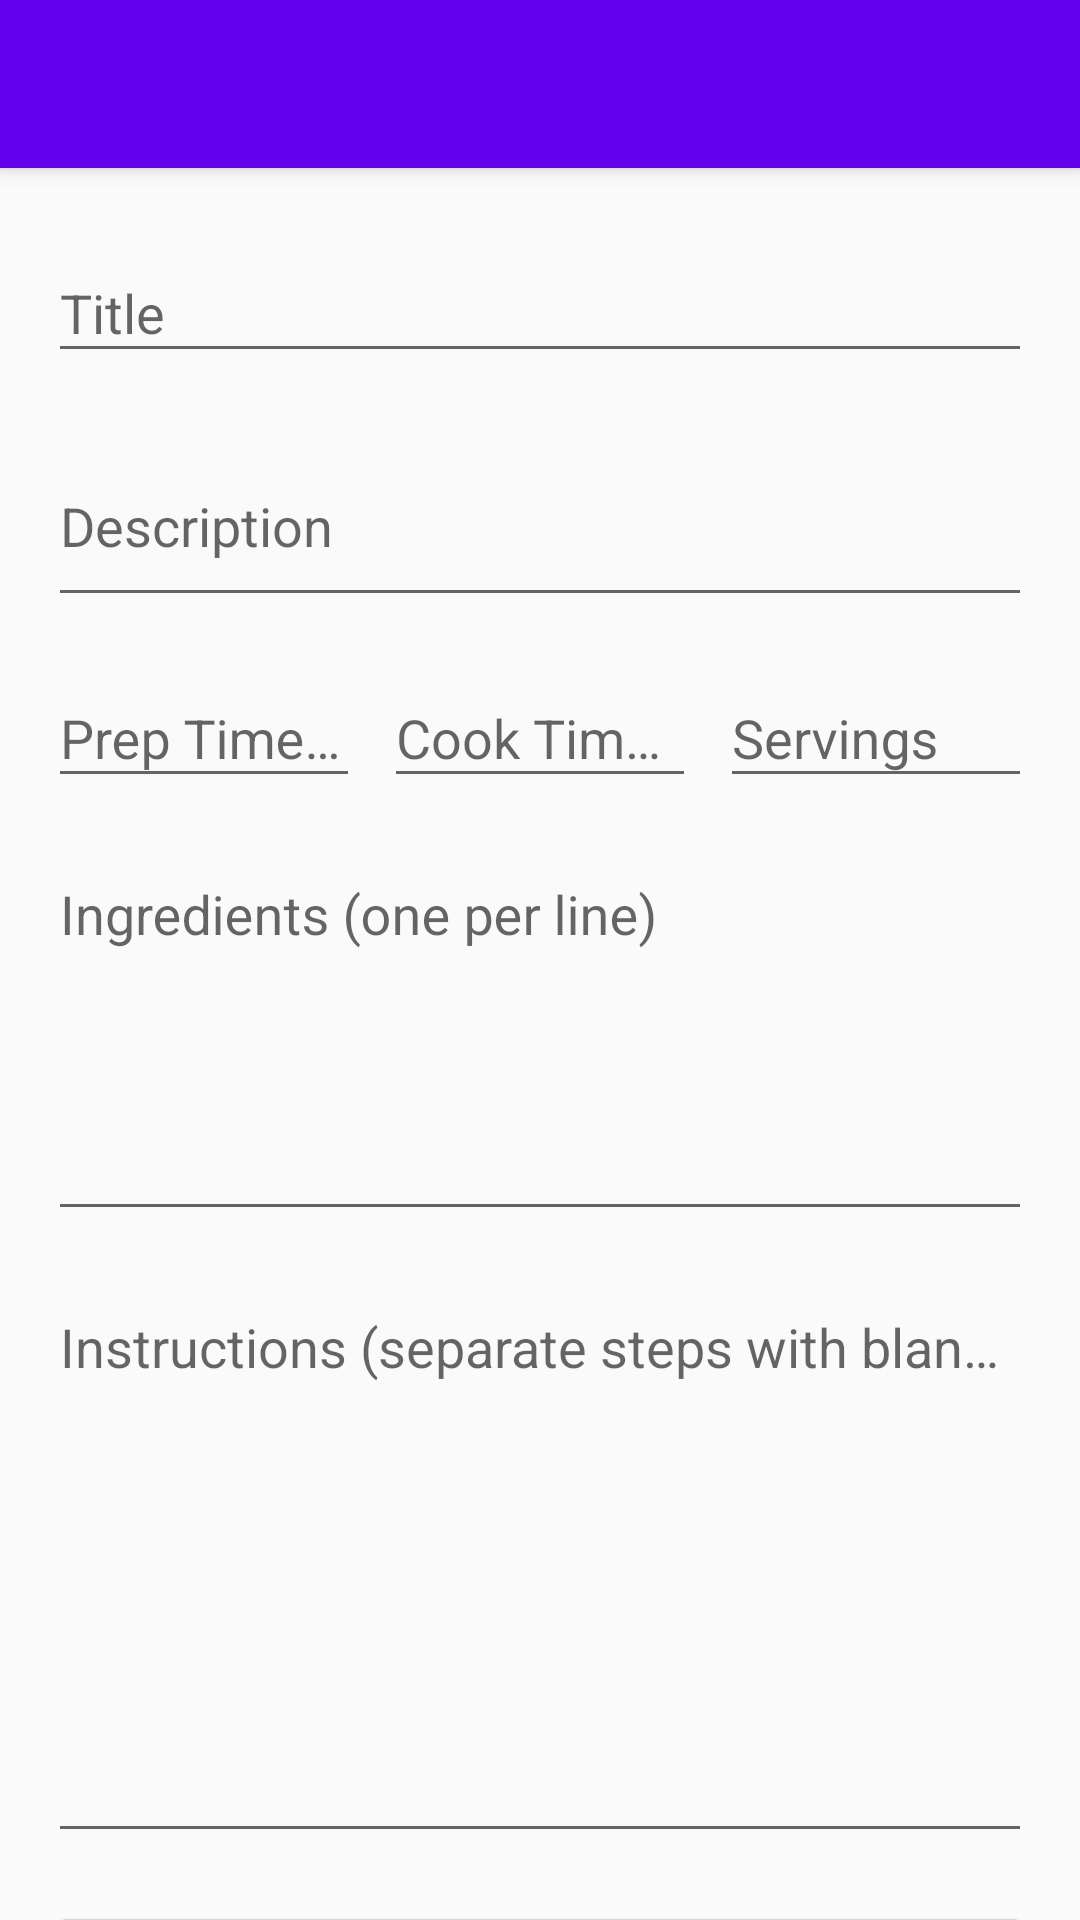

The Android layout XML behind this screen, and the referenced resources:
<!-- AndroidManifest.xml: application theme AppTheme -->
<!-- res/layout/activity_add_recipe.xml -->
<?xml version="1.0" encoding="utf-8"?>
<androidx.coordinatorlayout.widget.CoordinatorLayout
    xmlns:android="http://schemas.android.com/apk/res/android"
    xmlns:app="http://schemas.android.com/apk/res-auto"
    xmlns:tools="http://schemas.android.com/tools"
    android:layout_width="match_parent"
    android:layout_height="match_parent"
    android:fitsSystemWindows="true"
    tools:context=".AddRecipeActivity">

    <com.google.android.material.appbar.AppBarLayout
        android:layout_width="match_parent"
        android:layout_height="wrap_content"
        android:theme="@style/AppTheme.AppBarOverlay">

        <androidx.appcompat.widget.Toolbar
            android:id="@+id/toolbar"
            android:layout_width="match_parent"
            android:layout_height="?attr/actionBarSize"
            android:background="?attr/colorPrimary"
            app:popupTheme="@style/AppTheme.PopupOverlay" />

    </com.google.android.material.appbar.AppBarLayout>

    <androidx.core.widget.NestedScrollView
        android:layout_width="match_parent"
        android:layout_height="match_parent"
        app:layout_behavior="@string/appbar_scrolling_view_behavior">

        <LinearLayout
            android:layout_width="match_parent"
            android:layout_height="wrap_content"
            android:orientation="vertical"
            android:padding="16dp">

            <com.google.android.material.textfield.TextInputLayout
                android:layout_width="match_parent"
                android:layout_height="wrap_content"
                android:layout_marginBottom="8dp"
                android:hint="@string/title">

                <EditText
                    android:id="@+id/edit_title"
                    android:layout_width="match_parent"
                    android:layout_height="wrap_content"
                    android:inputType="text"
                    android:maxLines="1" />
            </com.google.android.material.textfield.TextInputLayout>

            <com.google.android.material.textfield.TextInputLayout
                android:layout_width="match_parent"
                android:layout_height="wrap_content"
                android:layout_marginBottom="8dp"
                android:hint="@string/description">

                <EditText
                    android:id="@+id/edit_description"
                    android:layout_width="match_parent"
                    android:layout_height="wrap_content"
                    android:inputType="textMultiLine"
                    android:minLines="2" />
            </com.google.android.material.textfield.TextInputLayout>

            <LinearLayout
                android:layout_width="match_parent"
                android:layout_height="wrap_content"
                android:orientation="horizontal">

                <com.google.android.material.textfield.TextInputLayout
                    android:layout_width="0dp"
                    android:layout_height="wrap_content"
                    android:layout_marginEnd="4dp"
                    android:layout_weight="1"
                    android:hint="@string/prep_time_mins">

                    <EditText
                        android:id="@+id/edit_prep_time"
                        android:layout_width="match_parent"
                        android:layout_height="wrap_content"
                        android:inputType="number" />
                </com.google.android.material.textfield.TextInputLayout>

                <com.google.android.material.textfield.TextInputLayout
                    android:layout_width="0dp"
                    android:layout_height="wrap_content"
                    android:layout_marginStart="4dp"
                    android:layout_marginEnd="4dp"
                    android:layout_weight="1"
                    android:hint="@string/cook_time_mins">

                    <EditText
                        android:id="@+id/edit_cook_time"
                        android:layout_width="match_parent"
                        android:layout_height="wrap_content"
                        android:inputType="number" />
                </com.google.android.material.textfield.TextInputLayout>

                <com.google.android.material.textfield.TextInputLayout
                    android:layout_width="0dp"
                    android:layout_height="wrap_content"
                    android:layout_marginStart="4dp"
                    android:layout_weight="1"
                    android:hint="@string/servings">

                    <EditText
                        android:id="@+id/edit_servings"
                        android:layout_width="match_parent"
                        android:layout_height="wrap_content"
                        android:inputType="number" />
                </com.google.android.material.textfield.TextInputLayout>
            </LinearLayout>

            <com.google.android.material.textfield.TextInputLayout
                android:layout_width="match_parent"
                android:layout_height="wrap_content"
                android:layout_marginTop="8dp"
                android:layout_marginBottom="8dp"
                android:hint="@string/ingredients_hint">

                <EditText
                    android:id="@+id/edit_ingredients"
                    android:layout_width="match_parent"
                    android:layout_height="wrap_content"
                    android:gravity="top"
                    android:inputType="textMultiLine"
                    android:minLines="5" />
            </com.google.android.material.textfield.TextInputLayout>

            <com.google.android.material.textfield.TextInputLayout
                android:layout_width="match_parent"
                android:layout_height="wrap_content"
                android:layout_marginBottom="16dp"
                android:hint="@string/instructions_hint">

                <EditText
                    android:id="@+id/edit_instructions"
                    android:layout_width="match_parent"
                    android:layout_height="wrap_content"
                    android:gravity="top"
                    android:inputType="textMultiLine"
                    android:minLines="8" />
            </com.google.android.material.textfield.TextInputLayout>

            <Button
                android:id="@+id/button_save"
                android:layout_width="match_parent"
                android:layout_height="wrap_content"
                android:text="@string/save_recipe" />

        </LinearLayout>
    </androidx.core.widget.NestedScrollView>
</androidx.coordinatorlayout.widget.CoordinatorLayout>
<!-- resources referenced by this layout -->
<resources>
  <string name="appbar_scrolling_view_behavior">com.google.android.material.appbar.AppBarLayout$ScrollingViewBehavior</string>
  <string name="cook_time_mins">Cook Time (mins)</string>
  <string name="description">Description</string>
  <string name="ingredients_hint">Ingredients (one per line)</string>
  <string name="instructions_hint">Instructions (separate steps with blank lines)</string>
  <string name="prep_time_mins">Prep Time (mins)</string>
  <string name="save_recipe">Save Recipe</string>
  <string name="servings">Servings</string>
  <string name="title">Title</string>
  <style name="AppTheme.AppBarOverlay" parent="ThemeOverlay.AppCompat.Dark.ActionBar" />
  <style name="AppTheme.PopupOverlay" parent="ThemeOverlay.AppCompat.Light" />
  <style name="AppTheme" parent="Theme.AppCompat.Light.NoActionBar">
          
          <item name="colorPrimary">@color/colorPrimary</item>
          <item name="colorPrimaryDark">@color/colorPrimaryDark</item>
          <item name="colorAccent">@color/colorAccent</item>
      </style>
  <!-- not gathered from this repository: default colours our renderer supplied (Android Studio template values) -->
  <color name="colorPrimary">#FF6200EE</color>
  <color name="colorPrimaryDark">#FF3700B3</color>
  <color name="colorAccent">#FF03DAC5</color>
</resources>
